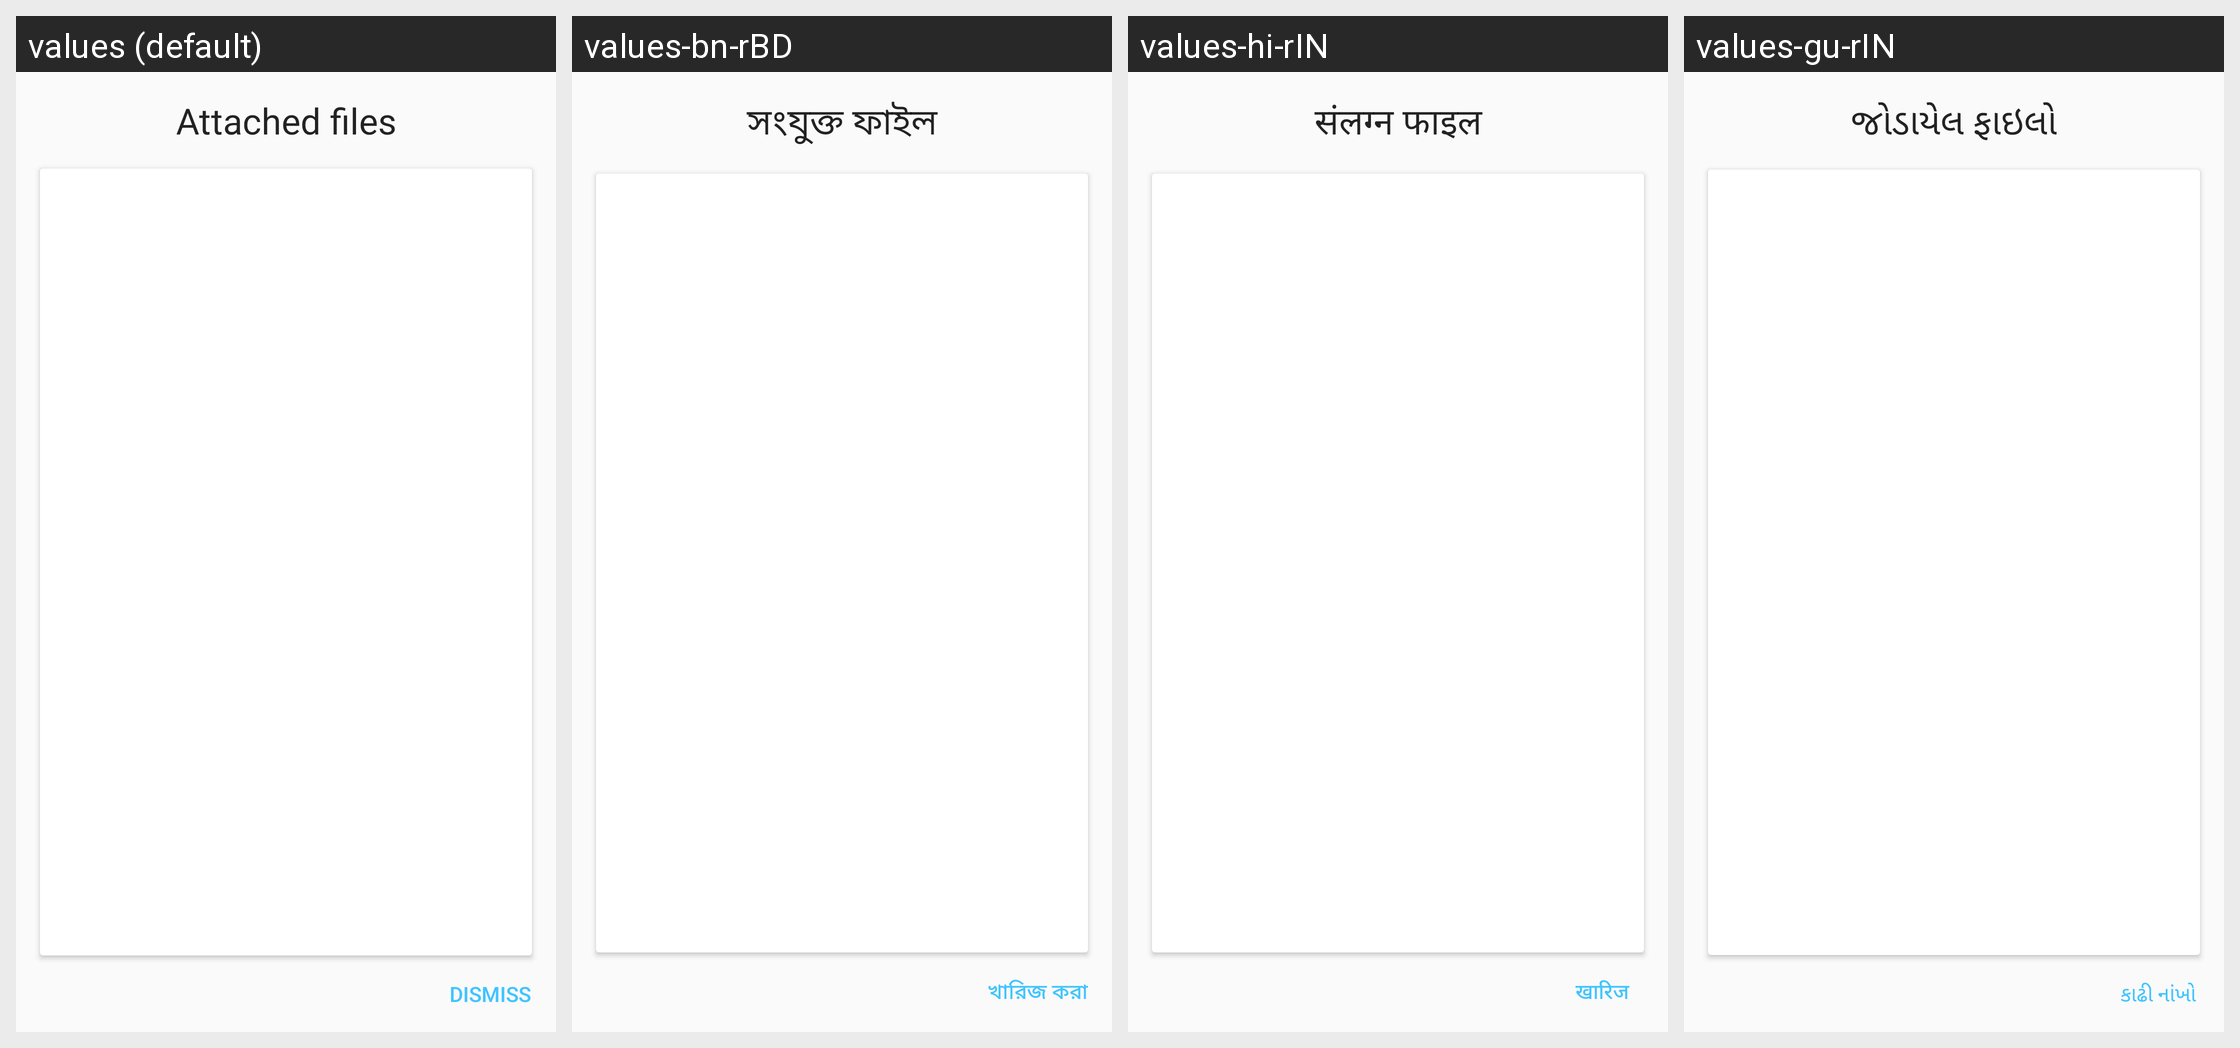

The Android screen above is rendered under several locales of the same app. Produce the string resources it draws, with the default and per-locale values.
Android screen res/layout/dialog_log.xml rendered under 4 locales, left to right: values (default), values-bn-rBD, values-hi-rIN, values-gu-rIN. Device: Nexus 5 (rendered at 1080×1920; each locale shown at half size, 540×960, under a caption strip naming it); theme AppTheme.
Other locales in the repository, not shown: values-am-rET, values-ar-rSA, values-es-rES, values-fa-rAF, values-fa-rIR, values-fr-rFR, values-ha-rHG, values-in-rID, values-ja-rJP, values-km-rKH, values-kn-rIN, values-ml-rIN, values-mn-rMN, values-mr-rIN, values-my-rMM, values-ne-rNP, values-nl-rNL, values-pa-rIN, values-ps-rAF, values-pt-rPT, values-ru-rRU, values-sw-rKE, values-ta-rIN, values-te-rIN, values-th-rTH, values-tl-rPH, values-tr-rTR, values-ur-rPK, values-vi-rVN, values-zh-rCN, values-zh-rTW.
Strings drawn on this screen, with the default value and each locale's value (text and hints the layout hard-codes, and strings that could not be matched under every locale, appear in the picture but are not listed):

attached_files
  values: Attached files
  values-bn-rBD: সংযুক্ত ফাইল
  values-hi-rIN: संलग्न फाइल
  values-gu-rIN: જોડાયેલ ફાઇલો

dismiss
  values: Dismiss
  values-bn-rBD: খারিজ করা
  values-hi-rIN: खारिज
  values-gu-rIN: કાઢી નાંખો
